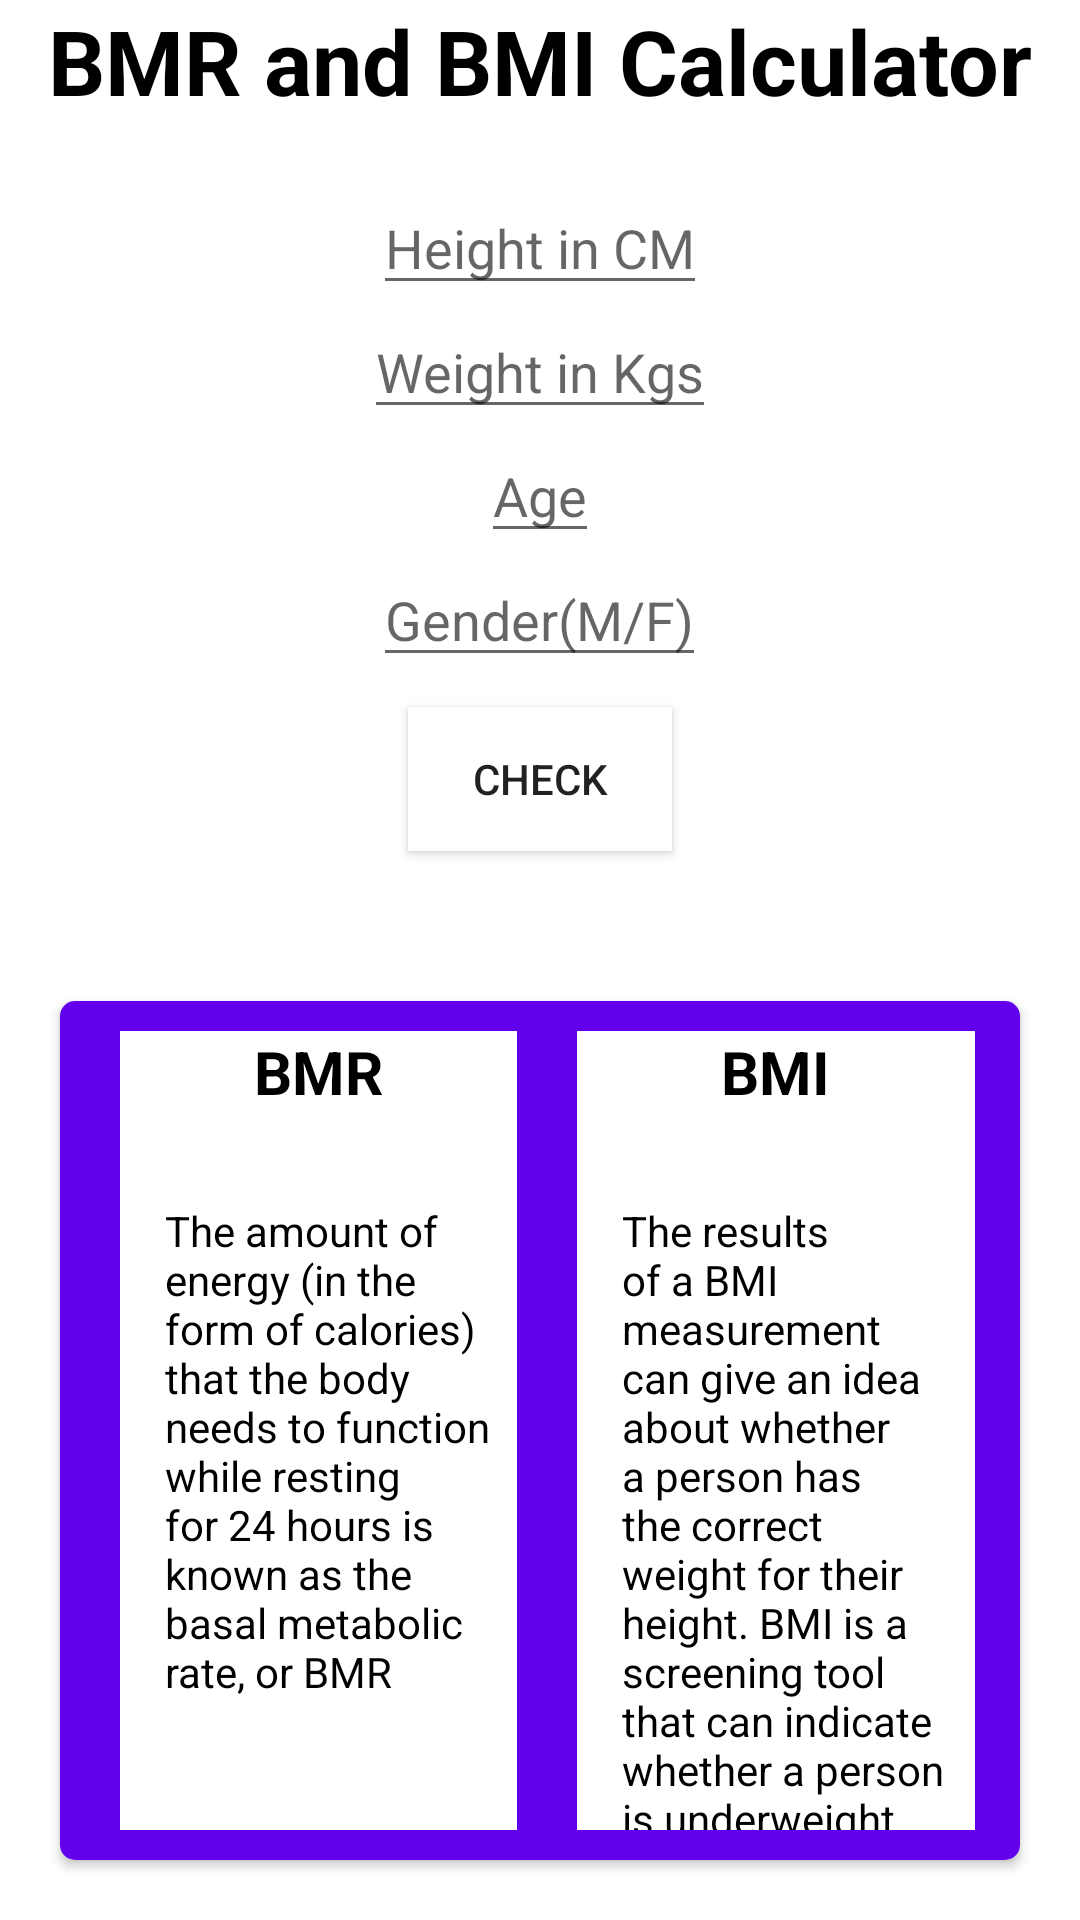

Here is an Android app screen rendered from its layout file. Give the layout XML and the strings, colors and styles it references.
<!-- AndroidManifest.xml: application theme AppTheme -->
<!-- res/layout/activity_b_m_r__b_m_i.xml -->
<?xml version="1.0" encoding="utf-8"?>
<LinearLayout xmlns:android="http://schemas.android.com/apk/res/android"
    xmlns:app="http://schemas.android.com/apk/res-auto"
    xmlns:tools="http://schemas.android.com/tools"
    android:layout_width="match_parent"
    android:orientation="vertical"
    android:background="#fff"
    android:gravity="center"
    android:layout_height="match_parent"
    tools:context=".BMR_BMI">

    <TextView
        android:layout_width="wrap_content"
        android:layout_height="wrap_content"
        android:text="BMR and BMI Calculator"
        android:textSize="30dp"
        android:textColor="#000000"
        android:textStyle="bold"
        />

    <EditText
        android:layout_marginTop="20dp"
        android:id="@+id/height"
        android:layout_width="wrap_content"
        android:textColor="#000000"
        android:inputType="numberDecimal"
        android:hint="Height in CM"
        android:layout_height="wrap_content"/>

    <EditText
        android:id="@+id/weight"
        android:layout_width="wrap_content"
        android:textColor="#000000"
        android:inputType="numberDecimal"
        android:hint="Weight in Kgs"
        android:layout_height="wrap_content"/>
    <EditText
        android:id="@+id/age"
        android:layout_width="wrap_content"
        android:textColor="#000000"
        android:inputType="numberDecimal"
        android:hint="Age"
        android:layout_height="wrap_content"/>
    <EditText
        android:id="@+id/gender"
        android:layout_width="wrap_content"
        android:textColor="#000000"
        android:inputType="text"
        android:hint="Gender(M/F)"
        android:layout_height="wrap_content"/>
    <Button
        android:id="@+id/check"
        android:layout_width="wrap_content"
        android:layout_height="wrap_content"
        android:background="#fff"
        android:text="Check"
        android:layout_marginBottom="50dp"
        android:layout_marginTop="10dp"
        />

    <androidx.cardview.widget.CardView
        android:layout_width="match_parent"
        android:layout_height="match_parent"
        android:layout_marginBottom="20dp"
        android:layout_marginLeft="20dp"
        android:layout_marginRight="20dp"
        app:cardCornerRadius="5dp"
        app:cardMaxElevation="10dp"
        >

        <LinearLayout
            android:paddingBottom="10dp"
            android:paddingTop="10dp"
            android:layout_width="match_parent"
            android:layout_height="match_parent"
            android:background="@color/colorPrimary"
            android:orientation="horizontal"
            android:weightSum="2">

        <LinearLayout
            android:layout_width="0dp"
            android:layout_height="match_parent"
            android:layout_marginLeft="20dp"
            android:background="#ffffff"
            android:layout_weight="1"
            android:gravity="center_horizontal"
            android:orientation="vertical">

            <TextView
                android:layout_width="wrap_content"
                android:layout_height="wrap_content"
                android:text="BMR"
                android:textColor="#000000"
                android:textSize="20dp"
                android:textStyle="bold"

                />
            <TextView
                android:id="@+id/BMR_result"
                android:layout_width="wrap_content"
                android:layout_height="match_parent"
                android:textColor="#000000"
                android:layout_marginTop="30dp"
                android:paddingRight="10dp"
                android:layout_marginLeft="10dp"
                android:text="The amount of energy (in the form of calories) that the body needs to function while resting for 24 hours is known as the basal metabolic rate, or BMR"
                />
        </LinearLayout>

        <LinearLayout
            android:layout_marginRight="15dp"
                android:layout_width="0dp"
                android:layout_height="match_parent"
                android:layout_marginLeft="20dp"
                android:layout_weight="1"
            android:background="#ffffff"
                android:gravity="center_horizontal"
                android:orientation="vertical">

            <TextView
                android:layout_width="wrap_content"
                android:layout_height="wrap_content"
                android:text="BMI"
                android:textColor="#000000"
                android:textSize="20dp"
                android:textStyle="bold"

                />
            <TextView
                android:id="@+id/BMI_result"
                android:layout_width="wrap_content"
                android:layout_height="match_parent"
                android:textColor="#000000"
                android:layout_marginTop="30dp"
                android:paddingRight="10dp"
                android:layout_marginLeft="10dp"
                android:text="The results of a BMI measurement can give an idea about whether a person has the correct weight for their height. BMI is a screening tool that can indicate whether a person is underweight or if they have a healthy weight, excess weight, or obesity.."
                />

            </LinearLayout>

        </LinearLayout>


    </androidx.cardview.widget.CardView>

</LinearLayout>
<!-- resources referenced by this layout -->
<resources>
  <style name="AppTheme" parent="Theme.AppCompat.Light.DarkActionBar">
          
          <item name="colorPrimary">@color/colorPrimary</item>
          <item name="colorPrimaryDark">@color/colorPrimaryDark</item>
          <item name="colorAccent">@color/colorAccent</item>
      </style>
  <!-- not gathered from this repository: default colours our renderer supplied (Android Studio template values) -->
  <color name="colorPrimary">#FF6200EE</color>
  <color name="colorPrimaryDark">#FF3700B3</color>
  <color name="colorAccent">#FF03DAC5</color>
</resources>
